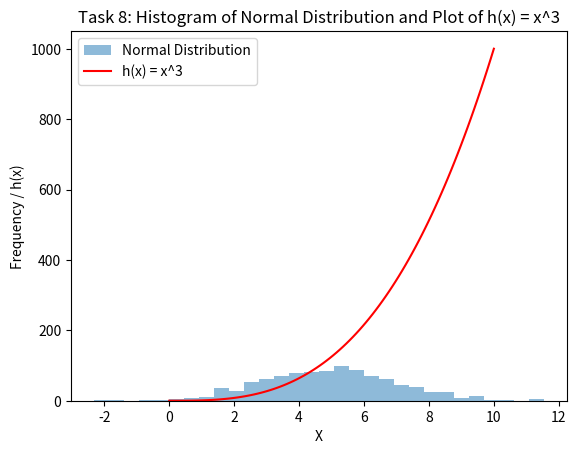

The matplotlib source for this figure:
## Write a program called plottask.py that displays:
## a histogram of a normal distribution of a 1000 values with a mean of 5 and standard deviation of 2, 
## and a plot of the function  h(x)=x3 in the range [0, 10], on the one set of axes. Some marks will be given for making the plot look nice (legend etc).

## We import the numpy library and give it the alias np (for ease of reference) and do the same with the matplotlib library, giving it the alias plt.
import numpy as np
import matplotlib.pyplot as plt


## We generate 1000 random values from a normal distro with mean 5 and SD of 2. The generated values are stored in the data variable - we want an array that contains 1000
## random numbers with a mean of 5 and an SD of 2.
data = np.random.normal(5, 2, 1000)

## Now that we have the 1000 values we want, we want to create a histogram of what we have stored in the data variable.  Data refers to the array we just created. Bins=30 specifies
##  the number of bins or columns that we want in the histogram. The last argument specifies the transparency of the bars in the histrogram. 
## 0.5 means we will have semi-transparent bars i.e. 50% transparency. The label argument defines what we use in the final legend.

plt.hist(data, bins=30, alpha=0.5, label='Normal Distribution')

## We need to create a second array, called x, that contains a hundred evenly spaced values between 0 and 10 using the numpy.linspace() method. The third argument specifies the number of values to generate in the sequence.

x = np.linspace(0, 10, 100)

# We calculate the function h(x) = x^3 for each value of x
y = x ** 3

# Plot the function h(x) on the same graph with a red label - the plt is an alias for the mathplotlib library
plt.plot(x, y, color='red', label='h(x) = x^3')

# Add labels to both axes
plt.xlabel('X')
plt.ylabel('Frequency / h(x)')
## We want to give the graph a title and to include a legend
plt.title('Task 8: Histogram of Normal Distribution and Plot of h(x) = x^3')
plt.legend()

# Finally, we show the resulting graph
plt.show()
